2-way image classification set "PharmaVision" from GitHub (vashu-yadav/Pharmaguard-AI); label vocabulary: defective, normal.

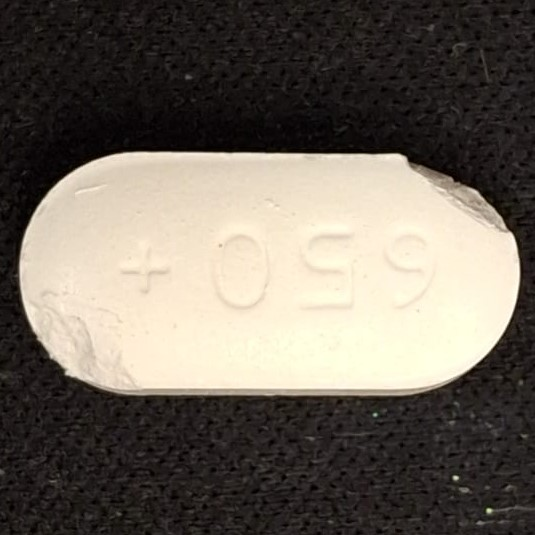
Label: defective

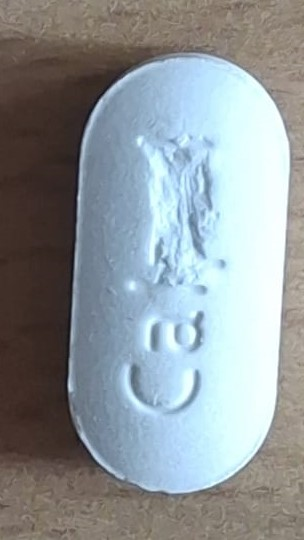
Label: defective

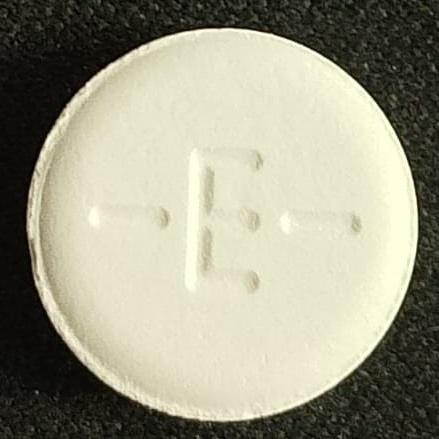
Label: normal

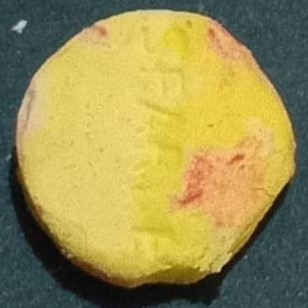
Label: defective

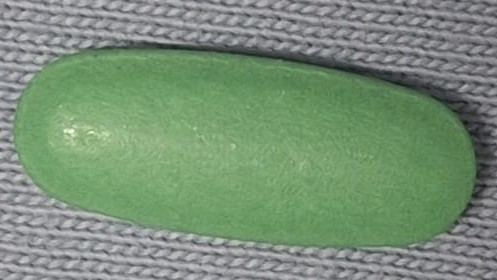
Label: normal

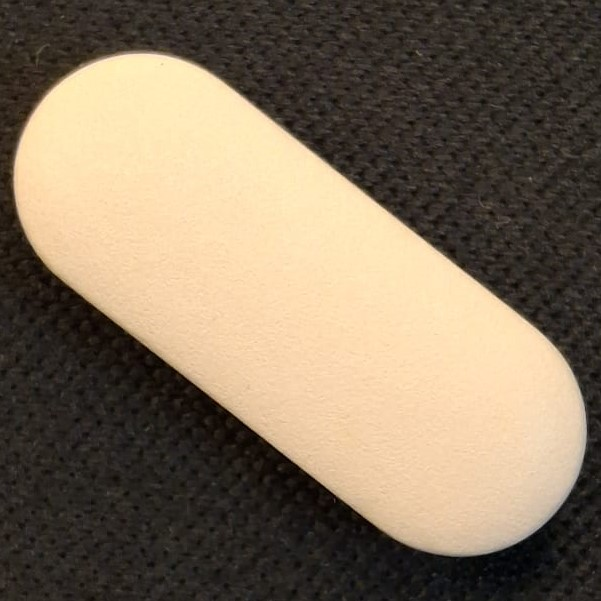
Label: normal
